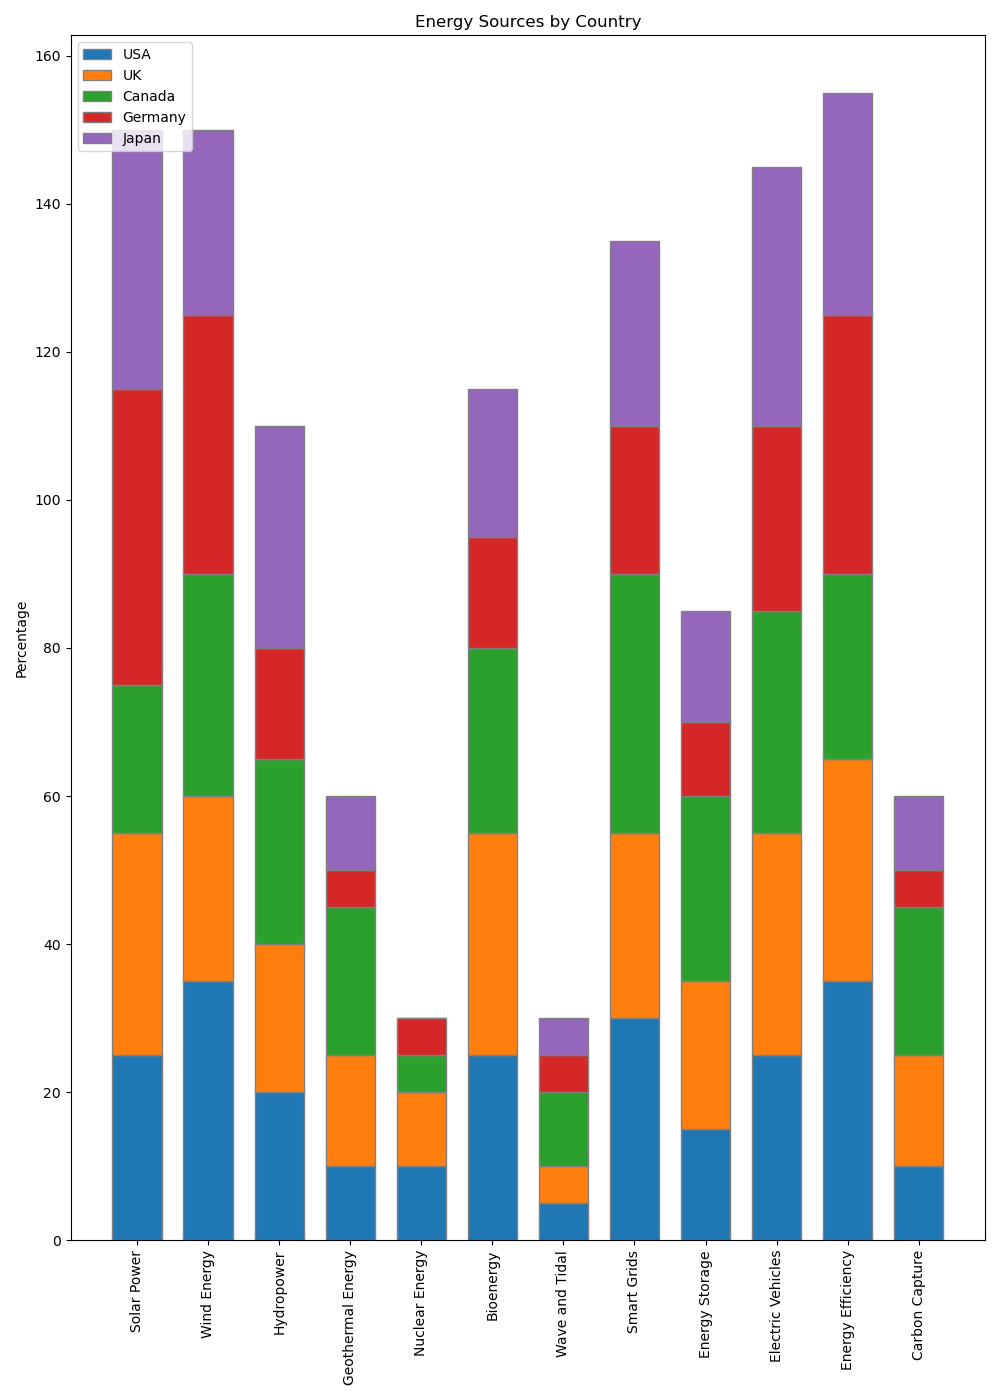

The data file committed next to this chart (first rows):
Category, USA, UK, Canada, Germany, Japan
Solar Power, 25, 30, 20, 40, 35
Wind Energy, 35, 25, 30, 35, 25
Hydropower, 20, 20, 25, 15, 30
Geothermal Energy, 10, 15, 20, 5, 10
Nuclear Energy, 10, 10, 5, 5, 0
Bioenergy, 25, 30, 25, 15, 20
Wave and Tidal, 5, 5, 10, 5, 5
Smart Grids, 30, 25, 35, 20, 25
Energy Storage, 15, 20, 25, 10, 15
Electric Vehicles, 25, 30, 30, 25, 35
Energy Efficiency, 35, 30, 25, 35, 30
Carbon Capture, 10, 15, 20, 5, 10
